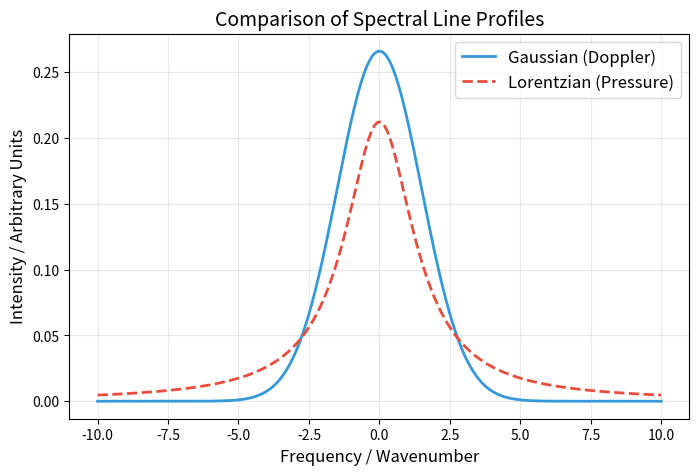

Source code (Python): (Note: this script raises an exception after producing the figure.)
#%%
import numpy as np
import matplotlib.pyplot as plt
import os

# x軸のデータ（周波数や波数などのイメージ）
x = np.linspace(-10, 10, 500)

# ガウス関数（ドップラー広がりなどのモデル）
def gaussian(x, mu, sigma):
    return (1 / (sigma * np.sqrt(2 * np.pi))) * np.exp(-0.5 * ((x - mu) / sigma)**2)

# ローレンツ関数（圧力広がりなどのモデル）
def lorentzian(x, x0, gamma):
    return (1 / (np.pi * gamma)) * (gamma**2 / ((x - x0)**2 + gamma**2))

# グラフの描画設定
plt.figure(figsize=(8, 5))

# それぞれの関数をプロット
plt.plot(x, gaussian(x, 0, 1.5), label='Gaussian (Doppler)', color='#3498db', linewidth=2)
plt.plot(x, lorentzian(x, 0, 1.5), label='Lorentzian (Pressure)', color='#e74c3c', linestyle='--', linewidth=2)

# グラフの装飾
plt.title('Comparison of Spectral Line Profiles', fontsize=14)
plt.xlabel('Frequency / Wavenumber', fontsize=12)
plt.ylabel('Intensity / Arbitrary Units', fontsize=12)
plt.legend(fontsize=12)
plt.grid(True, alpha=0.3)
# === ここから保存先の指定 ===
# sample.py のある場所(scripts)から見て、1つ上の階層(docs)にある images フォルダを指定
script_dir = os.path.dirname(os.path.abspath(__file__))
save_dir = os.path.join(script_dir, '..', 'images')

# imagesフォルダが存在しない場合は自動で作成
os.makedirs(save_dir, exist_ok=True)

# 画像を保存
save_path = os.path.join(save_dir, 'profile_plot.png')
plt.savefig(save_path, dpi=300, bbox_inches='tight')

# 画面に表示
plt.show()
# %%
